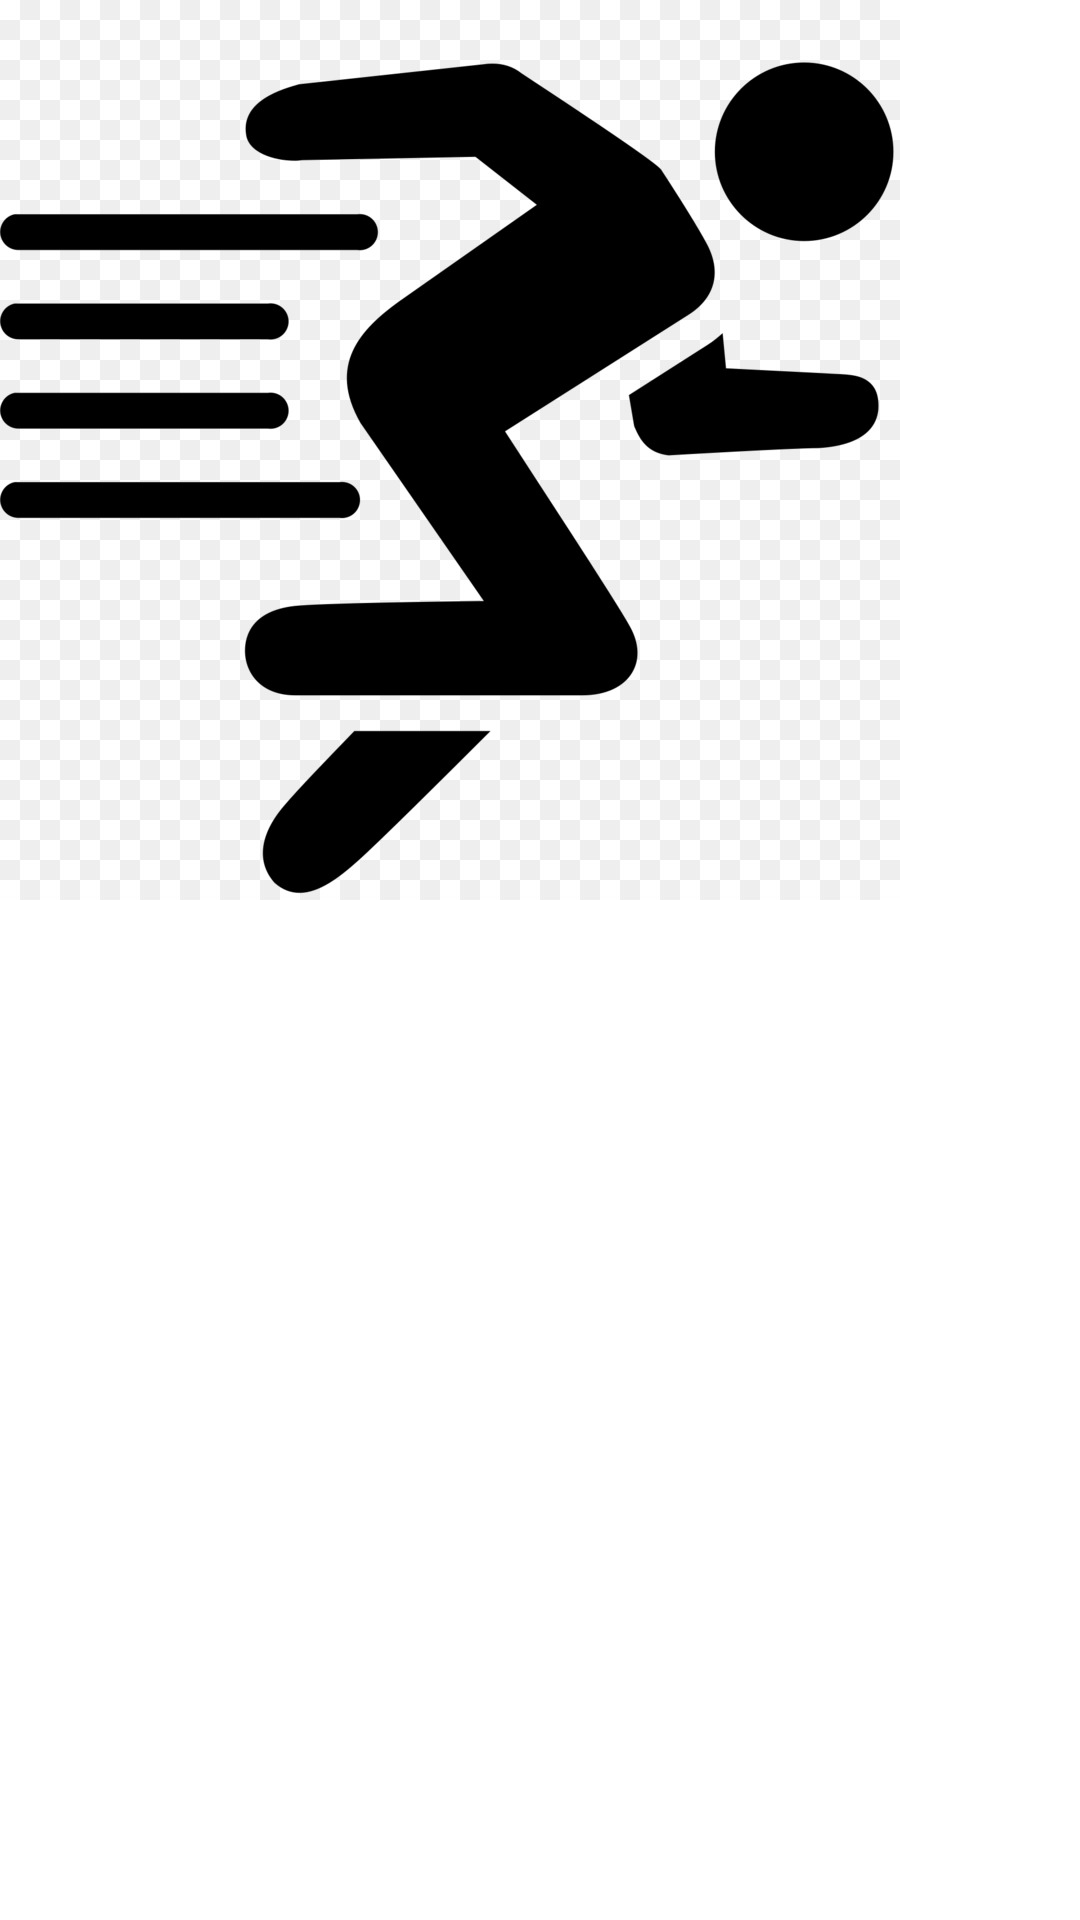

Reconstruct the res/layout file that produces this screen, plus the resources it refers to.
<!-- AndroidManifest.xml: application theme Theme.Entrenaments -->
<!-- res/layout/fragment_correr.xml -->
<?xml version="1.0" encoding="utf-8"?>
<FrameLayout xmlns:android="http://schemas.android.com/apk/res/android"
    xmlns:tools="http://schemas.android.com/tools"
    android:layout_width="match_parent"
    android:layout_height="match_parent"
    tools:context=".Correr"
    android:gravity="center">

    <ImageView
        android:layout_width="@dimen/maximo"
        android:layout_height="@dimen/maximo"
        android:id="@+id/correr"
        android:src="@drawable/correr" />

</FrameLayout>
<!-- resources referenced by this layout -->
<resources>
  <dimen name="maximo" tools:ignore="MissingDefaultResource">600dp</dimen>
  <!-- drawable correr: jpg bitmap (drawable-v24, 57650 bytes) -->
  <style name="Theme.Entrenaments" parent="Theme.MaterialComponents.DayNight.DarkActionBar">
          
          <item name="colorPrimary">@color/purple_500</item>
          <item name="colorPrimaryVariant">@color/purple_700</item>
          <item name="colorOnPrimary">@color/white</item>
          
          <item name="colorSecondary">@color/teal_200</item>
          <item name="colorSecondaryVariant">@color/teal_700</item>
          <item name="colorOnSecondary">@color/black</item>
          
          <item name="android:statusBarColor" tools:targetApi="l">
              ?attr/colorPrimaryVariant
          </item>
          
      </style>
  <!-- not gathered from this repository: default colours our renderer supplied (Android Studio template values) -->
  <color name="purple_500">#FF6200EE</color>
  <color name="purple_700">#FF3700B3</color>
  <color name="teal_200">#FF03DAC5</color>
  <color name="teal_700">#FF018786</color>
  <color name="black">#FF000000</color>
  <color name="white">#FFFFFFFF</color>
</resources>
